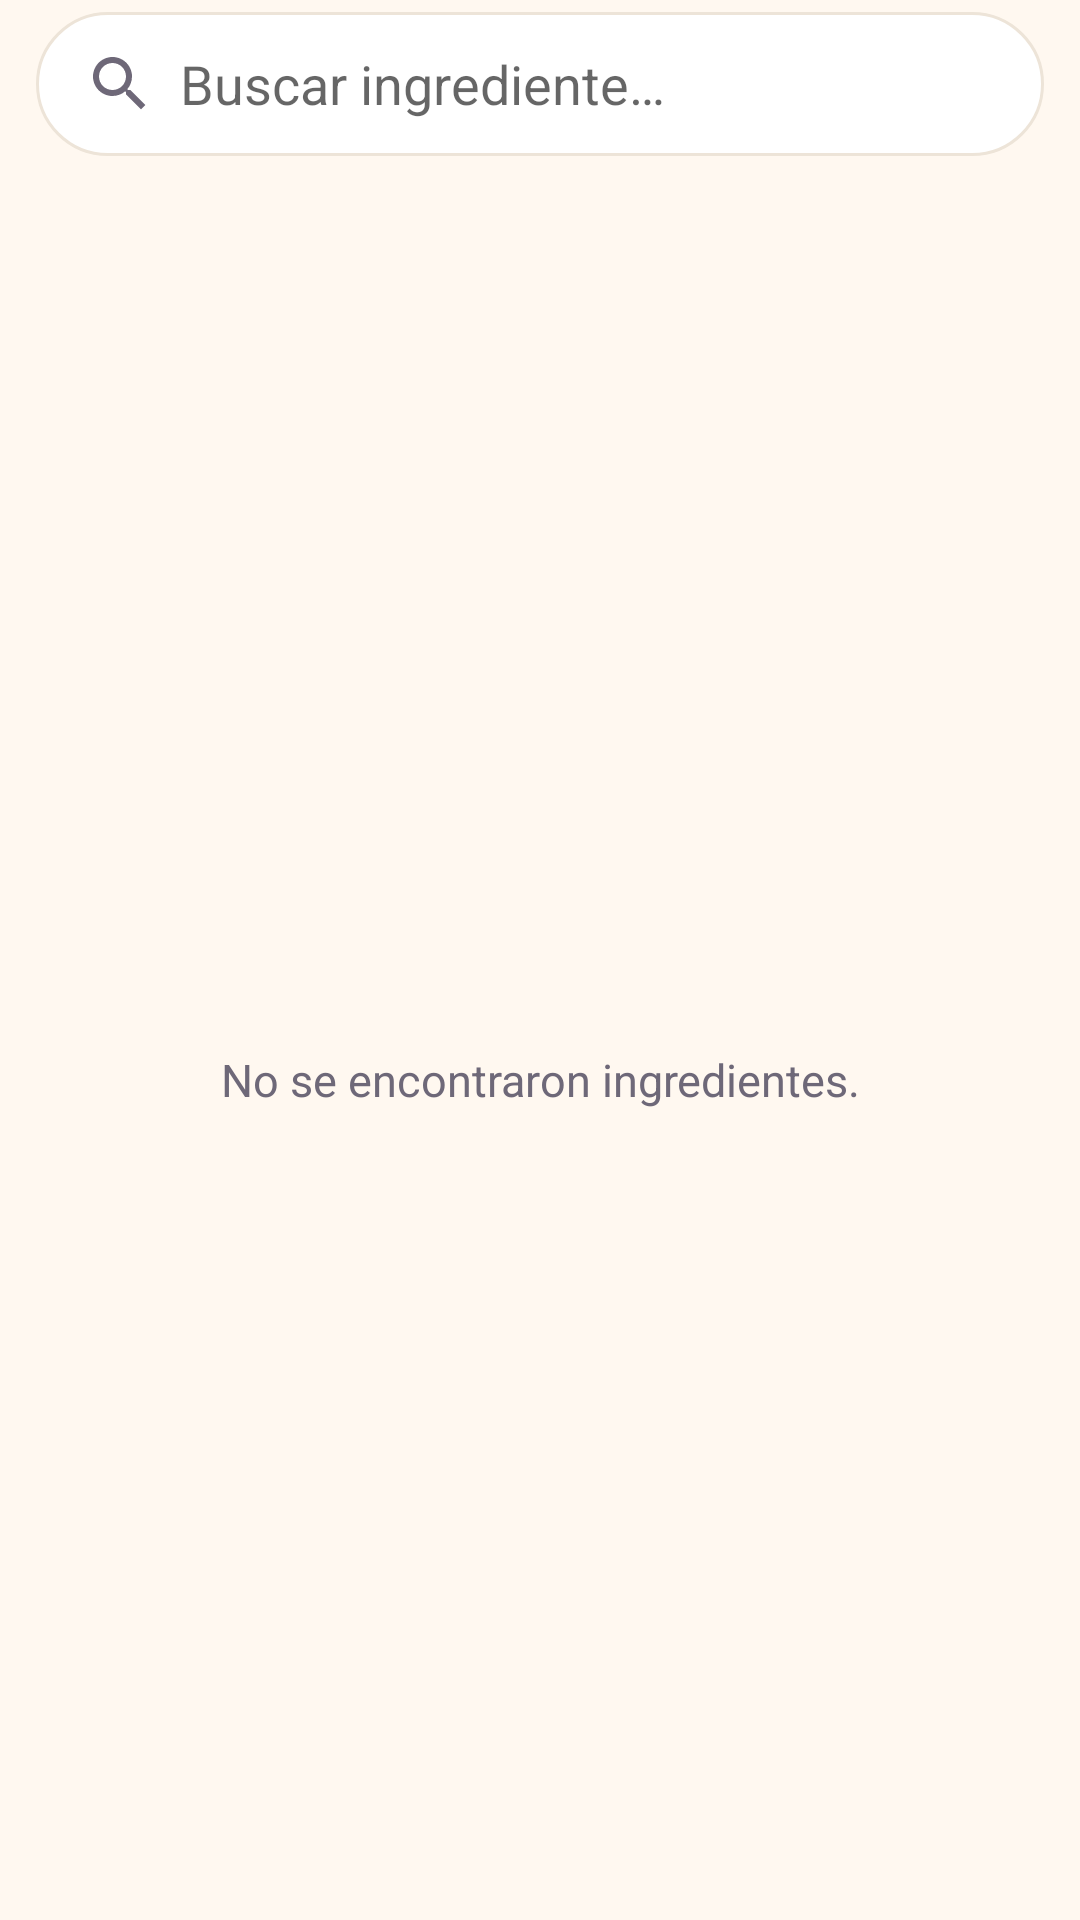

Produce the Android XML layout that renders to this screen, including the resource entries it uses.
<!-- AndroidManifest.xml: application theme Tema.Recetario -->
<!-- res/layout/activity_ingredientes.xml -->
<?xml version="1.0" encoding="utf-8"?>
<LinearLayout xmlns:android="http://schemas.android.com/apk/res/android"
    android:layout_width="match_parent"
    android:layout_height="match_parent"
    android:orientation="vertical">

    <EditText
        android:id="@+id/etBuscar"
        android:layout_width="match_parent"
        android:layout_height="48dp"
        android:layout_marginStart="12dp"
        android:layout_marginTop="4dp"
        android:layout_marginEnd="12dp"
        android:background="@drawable/bg_campo_buscar"
        android:drawablePadding="8dp"
        android:drawableStart="@drawable/ic_buscar"
        android:drawableTint="?attr/colorTextoSecundario"
        android:hint="@string/buscar_ingrediente"
        android:inputType="text"
        android:paddingStart="16dp"
        android:paddingEnd="16dp"
        android:singleLine="true" />

    <TextView
        android:id="@+id/tvConteo"
        style="@style/Texto.Secundario"
        android:layout_width="wrap_content"
        android:layout_height="wrap_content"
        android:paddingStart="18dp"
        android:paddingTop="10dp" />

    <FrameLayout
        android:layout_width="match_parent"
        android:layout_height="0dp"
        android:layout_weight="1">

        <ListView
            android:id="@+id/lvIngredientes"
            style="@style/Tarjeta"
            android:layout_width="match_parent"
            android:layout_height="wrap_content"
            android:layout_margin="12dp"
            android:divider="@drawable/divisor"
            android:dividerHeight="1dp" />

        <TextView
            android:id="@+id/tvVacio"
            style="@style/Texto.Secundario"
            android:layout_width="match_parent"
            android:layout_height="match_parent"
            android:gravity="center"
            android:text="@string/sin_ingredientes"
            android:textSize="15sp" />
    </FrameLayout>
</LinearLayout>
<!-- resources referenced by this layout -->
<resources>
  <!-- drawable bg_campo_buscar (drawable) -->
  <?xml version="1.0" encoding="utf-8"?>
  <shape xmlns:android="http://schemas.android.com/apk/res/android" android:shape="rectangle">
      <solid android:color="?attr/colorTarjeta" />
      <stroke android:width="1dp" android:color="?attr/colorDivisor" />
      <corners android:radius="24dp" />
  </shape>
  <!-- drawable divisor (drawable) -->
  <?xml version="1.0" encoding="utf-8"?>
  <shape xmlns:android="http://schemas.android.com/apk/res/android" android:shape="rectangle">
      <solid android:color="?attr/colorDivisor" />
      <size android:height="1dp" />
  </shape>
  <!-- drawable ic_buscar (drawable) -->
  <?xml version="1.0" encoding="utf-8"?>
  <vector xmlns:android="http://schemas.android.com/apk/res/android"
      android:width="24dp"
      android:height="24dp"
      android:tint="?attr/colorIcono"
      android:viewportWidth="24"
      android:viewportHeight="24">
      <path
          android:fillColor="#FFFFFFFF"
          android:pathData="M15.5,14h-0.79l-0.28,-0.27C15.41,12.59 16,11.11 16,9.5 16,5.91 13.09,3 9.5,3S3,5.91 3,9.5 5.91,16 9.5,16c1.61,0 3.09,-0.59 4.23,-1.57l0.27,0.28v0.79l5,4.99L20.49,19l-4.99,-5zM9.5,14C7.01,14 5,11.99 5,9.5S7.01,5 9.5,5 14,7.01 14,9.5 11.99,14 9.5,14z" />
  </vector>
  <string name="buscar_ingrediente">Buscar ingrediente…</string>
  <string name="sin_ingredientes">No se encontraron ingredientes.</string>
  <style name="Tarjeta">
          <item name="android:background">@drawable/bg_tarjeta</item>
          <item name="android:elevation">1dp</item>
      </style>
  <style name="Texto.Secundario">
          <item name="android:textSize">13sp</item>
          <item name="android:textColor">?attr/colorTextoSecundario</item>
      </style>
  <!-- drawable bg_tarjeta (drawable) -->
  <?xml version="1.0" encoding="utf-8"?>
  <shape xmlns:android="http://schemas.android.com/apk/res/android" android:shape="rectangle">
      <solid android:color="?attr/colorTarjeta" />
      <corners android:radius="16dp" />
  </shape>
  <color name="crema">#FFF8F0</color>
  <color name="morado">#5B4F8F</color>
  <style name="BarraAccion" parent="android:Widget.Material.Light.ActionBar.Solid">
          <item name="android:background">@color/crema</item>
          <item name="android:elevation">0dp</item>
          <item name="android:titleTextStyle">@style/BarraAccion.Titulo</item>
      </style>
  <style name="Dialogo" parent="android:Theme.Material.Light.Dialog.Alert">
          <item name="android:colorAccent">@color/morado</item>
          <item name="colorTarjeta">@color/blanco</item>
          <item name="colorTextoSecundario">@color/texto2_claro</item>
          <item name="colorDivisor">@color/divisor_claro</item>
          <item name="colorIcono">@color/morado</item>
          <item name="colorFavorito">@color/coral</item>
          <item name="colorChip">@color/chip_claro</item>
      </style>
  <color name="blanco">#FFFFFF</color>
  <color name="texto2_claro">#6E6878</color>
  <color name="divisor_claro">#EDE4D8</color>
  <color name="coral">#D75B57</color>
  <color name="chip_claro">#F3EADF</color>
  <style name="BarraAccion.Titulo" parent="android:TextAppearance.Material.Widget.ActionBar.Title">
          <item name="android:textColor">@color/morado</item>
          <item name="android:fontFamily">serif</item>
          <item name="android:textStyle">bold</item>
      </style>
</resources>
